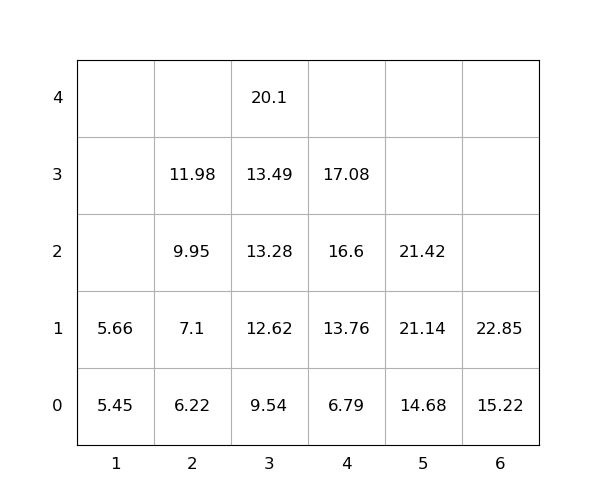

The data file committed next to this chart (first rows):
idx, loc_x, loc_y, loc_z, weight, seq, emerg, reloc, size(ft)
1, 6, 0, 0, 15.22, 1, 0, 0, 20
2, 6, 0, 1, 22.85, 2, 0, 0, 20
3, 5, 0, 0, 14.68, 3, 0, 0, 20
4, 4, 0, 0, 6.79, 4, 0, 0, 20
5, 1, 0, 0, 5.45, 5, 0, 0, 20
6, 2, 0, 0, 6.22, 6, 0, 0, 20
7, 4, 0, 1, 13.76, 7, 0, 0, 20
8, 2, 0, 1, 7.1, 8, 0, 0, 20
9, 3, 0, 0, 9.54, 9, 0, 0, 20
10, 5, 0, 1, 21.14, 10, 0, 0, 20
11, 3, 0, 1, 12.62, 11, 0, 0, 20
12, 4, 0, 2, 16.6, 12, 0, 0, 20
13, 2, 0, 2, 9.95, 13, 0, 0, 20
14, 5, 0, 2, 21.42, 14, 0, 0, 20
15, 4, 0, 3, 17.08, 15, 0, 0, 20
16, 3, 0, 2, 13.28, 16, 0, 0, 20
17, 3, 0, 3, 13.49, 17, 0, 0, 20
18, 2, 0, 3, 11.98, 18, 0, 0, 20
19, 3, 0, 4, 20.1, 19, 0, 0, 20
20, 1, 0, 1, 5.66, 20, 0, 0, 20
